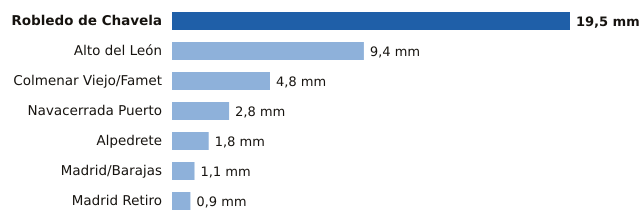

The data file committed next to this chart (first rows):
estacion, provincia, mm
Robledo de Chavela, Madrid, 19.5
Alto del León, Madrid, 9.4
Colmenar Viejo/Famet, Madrid, 4.8
Navacerrada Puerto, Madrid, 2.8
Alpedrete, Madrid, 1.8
Madrid/Barajas, Madrid, 1.1
Madrid Retiro, Madrid, 0.9
